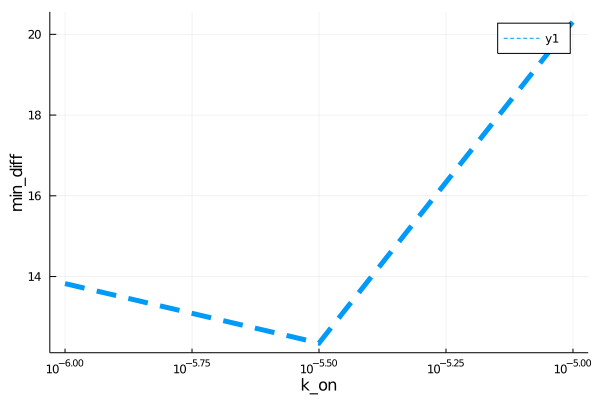

The table this chart was drawn from, first rows:
para, error
1.0e-6, 13.83
3.162277660168379e-6, 12.35
1.0e-5, 20.32
